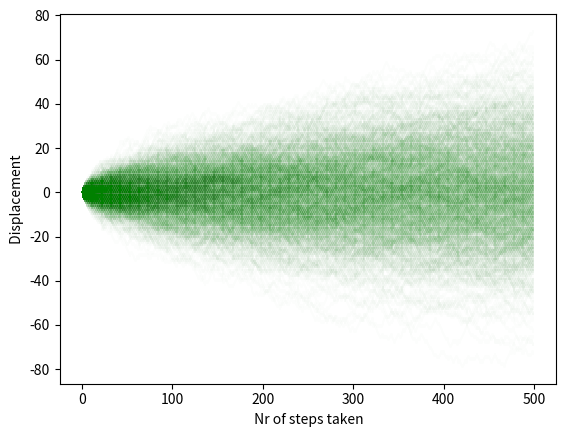

This chart was generated by the following Python code:
import numpy as np
import matplotlib.pyplot as plt

def walker_1D(N = 20, X0 = 0, show=True):
    X = np.empty(N+1)
    X[0] = X0
    for i in range(N):
        X[i+1] = X[i] + 2*np.random.randint(2) -1
    if show:
        plot(X)

def walkers_1D_vectorized(N = 20, M = 2, X0 = 0, plot_path=True):
    X = np.empty((N, M)) 
    X[0] = X0 # init val
    K = 2*np.random.randint(2, size=(N-1, M)) - 1 # step
    X[1:, :] = X[0, :] + np.cumsum(K, axis=0) # vectorized sum

    if plot_path is True:
        plot(X)

def plot(X, s = None):
    y = X
    x = range(len(y))
    fig, ax = plt.subplots()
    if  M <= 10:
        alfa = 1
    else:
        alfa= 10/M
    ax.step(x,y, where="mid", alpha=alfa, color="g")
    ax.set_xlabel(" Nr of steps taken")
    ax.set_ylabel(" Displacement ")
    plt.show()



if __name__ == "__main__":
    num_walkers = M = 1000
    num_steps = N = 500
    # walker_1D(num_steps)
    walkers_1D_vectorized(N, M)


